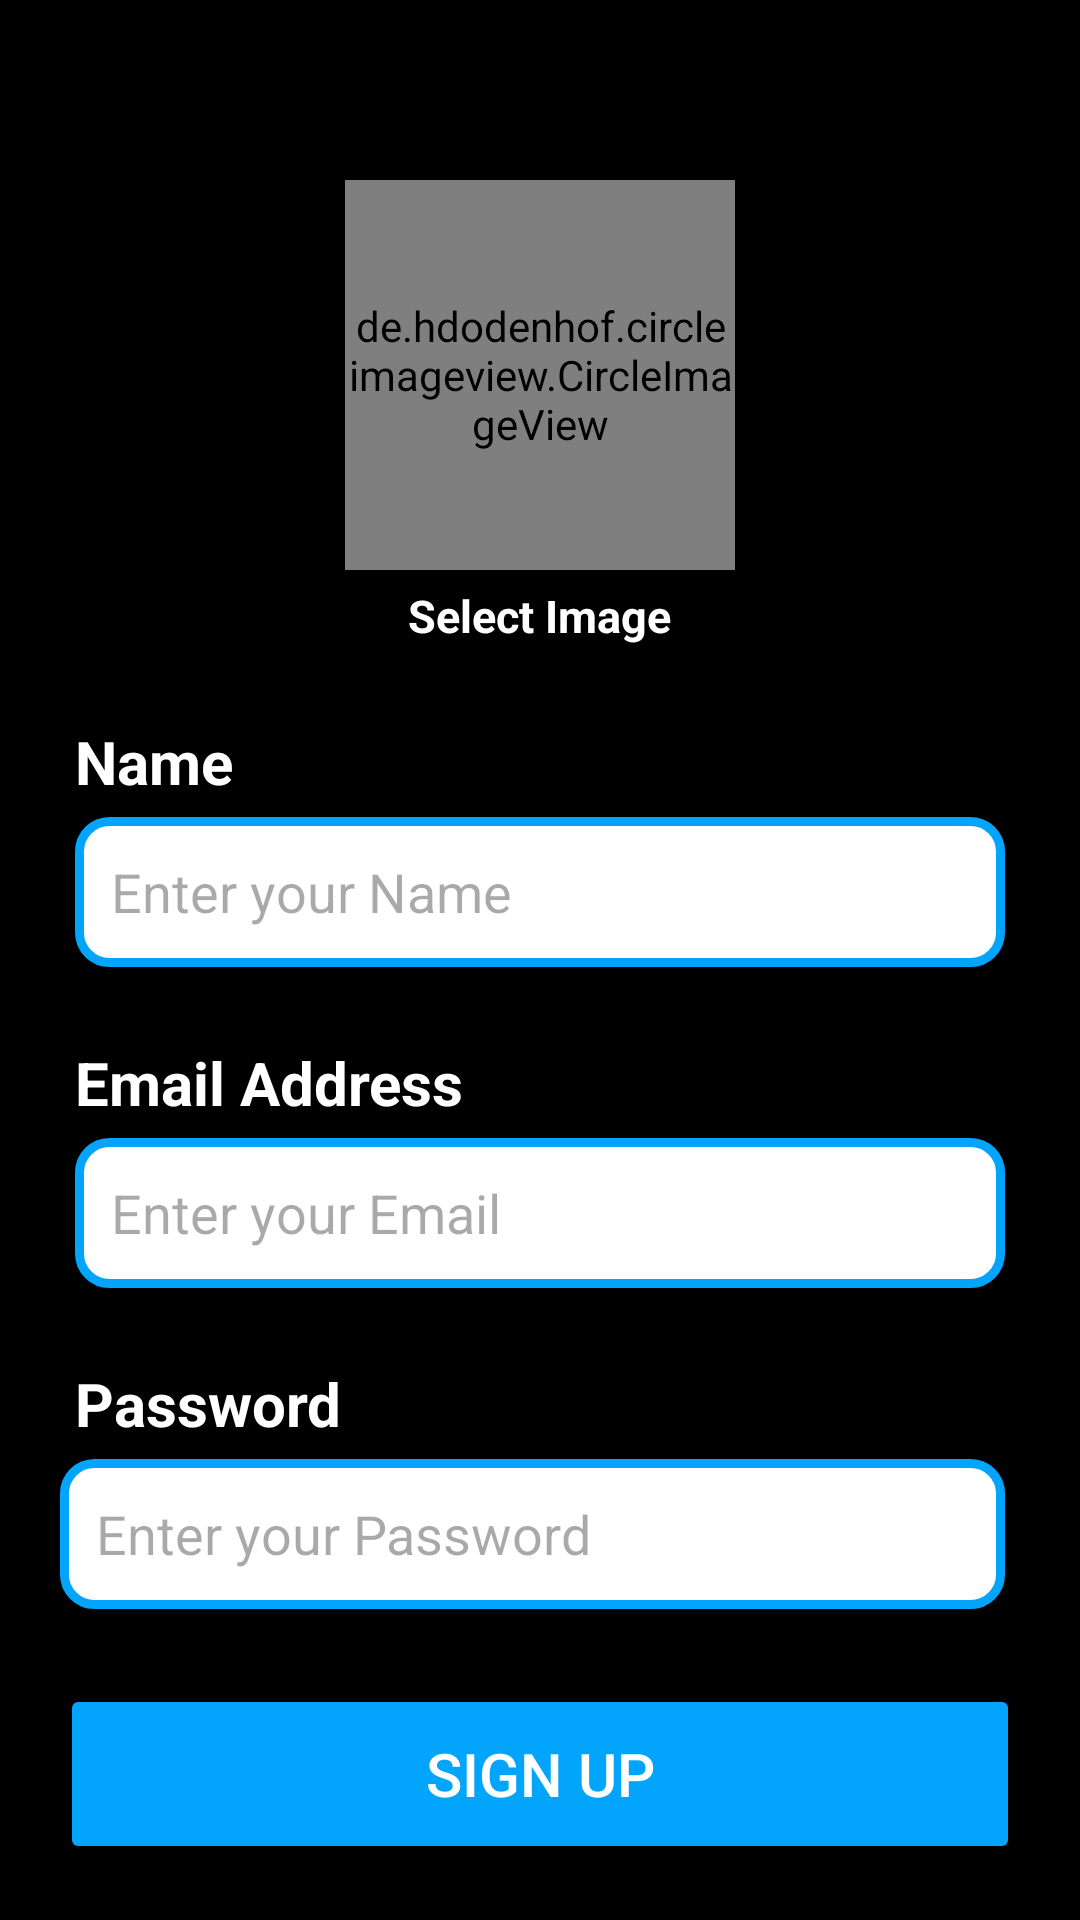

Write the Android layout XML for this screen, with the resource values it uses.
<!-- AndroidManifest.xml: application theme Theme.PopChat -->
<!-- res/layout/activity_signup.xml -->
<?xml version="1.0" encoding="utf-8"?>
<RelativeLayout xmlns:android="http://schemas.android.com/apk/res/android"
    xmlns:app="http://schemas.android.com/apk/res-auto"
    xmlns:tools="http://schemas.android.com/tools"
    android:layout_width="match_parent"
    android:background="@color/black"
    android:layout_height="match_parent"
    tools:context=".Signup">


    <de.hdodenhof.circleimageview.CircleImageView
        android:id="@+id/profile_image"
        android:layout_width="130dp"
        android:layout_height="130dp"
        android:layout_marginTop="60dp"
        android:src="@drawable/profile"
        app:civ_border_color="#FF000000"
        android:layout_centerHorizontal="true"

        />


    <TextView
        android:id="@+id/profiletext"
        android:layout_width="wrap_content"
        android:layout_height="wrap_content"
        android:layout_below="@+id/profile_image"
        android:layout_marginStart="5dp"
        android:textColor="@color/white"
        android:textSize="15sp"
        android:textStyle="bold"
        android:text="Select Image"
        android:layout_centerHorizontal="true"

        android:layout_marginTop="5dp"
        />

    <TextView
        android:id="@+id/nametext"
        android:layout_width="match_parent"
        android:layout_height="wrap_content"
        android:layout_below="@+id/profiletext"
        android:layout_marginStart="25dp"
        android:textColor="@color/white"
        android:textSize="20sp"
        android:textStyle="bold"
        android:text="Name"
        android:layout_marginTop="25dp"
        />

    <EditText
        android:id="@+id/nameET"
        android:layout_width="match_parent"
        android:layout_height="50dp"
        android:layout_below="@+id/nametext"
        android:layout_marginLeft="25dp"
        android:layout_marginTop="5dp"

        android:layout_marginRight="25dp"
        android:background="@drawable/textbox_design"
        android:hint="Enter your Name"
        android:paddingStart="12dp"
        android:textColor="#000000" />

    <TextView
        android:id="@+id/emailtext"
        android:layout_width="match_parent"
        android:layout_height="wrap_content"
        android:layout_below="@+id/nameET"
        android:layout_marginStart="25dp"
        android:layout_marginTop="25dp"
        android:textColor="@color/white"
        android:textSize="20sp"
        android:textStyle="bold"
        android:text="Email Address"
        />


    <EditText
        android:id="@+id/EmailET"
        android:layout_width="match_parent"
        android:layout_height="50dp"
        android:layout_below="@+id/emailtext"
        android:layout_marginLeft="25dp"
        android:layout_marginTop="5dp"
        android:layout_marginRight="25dp"
        android:background="@drawable/textbox_design"
        android:hint="Enter your Email"
        android:paddingStart="12dp"
        android:textColor="#000000" />

    <TextView
        android:id="@+id/pswdtext"
        android:layout_width="match_parent"
        android:layout_height="wrap_content"
        android:layout_below="@+id/EmailET"
        android:layout_marginStart="25dp"
        android:layout_marginTop="25dp"
        android:textColor="@color/white"
        android:textSize="20sp"
        android:textStyle="bold"
        android:text="Password"
        />

    <EditText
        android:id="@+id/PasswdET"
        android:layout_width="match_parent"
        android:layout_height="50dp"
        android:layout_below="@+id/pswdtext"
        android:layout_marginLeft="20dp"
        android:layout_marginTop="5dp"
        android:layout_marginRight="25dp"
        android:background="@drawable/textbox_design"
        android:hint="Enter your Password"
        android:paddingStart="12dp"
        android:textColor="#000000" />

    <Button
        android:id="@+id/signupBtn"
        android:layout_width="match_parent"
        android:layout_height="60dp"
        android:layout_below="@id/PasswdET"
        android:layout_centerHorizontal="true"
        android:backgroundTint="#03a5fc"
        android:textColor="@color/white"
        android:textSize="20sp"

        android:text="Sign Up"
        android:layout_marginTop="25dp"
        android:layout_marginLeft="20dp"
        android:layout_marginRight="20dp"
        />


</RelativeLayout>
<!-- resources referenced by this layout -->
<resources>
  <color name="black">#FF000000</color>
  <color name="white">#FFFFFFFF</color>
  <!-- drawable textbox_design (drawable) -->
  <?xml version="1.0" encoding="utf-8"?>
  <shape xmlns:android="http://schemas.android.com/apk/res/android">
      <corners android:radius="10dp"/>
      <solid android:color="@color/white"/>
      <stroke android:color="@color/light_blue" android:width="3dp"/>
  </shape>
  <style name="Theme.PopChat" parent="Base.Theme.PopChat" />
  <color name="light_blue">#03a5fc</color>
  <style name="Base.Theme.PopChat" parent="Theme.Material3.DayNight.NoActionBar">
          
          
      </style>
</resources>
